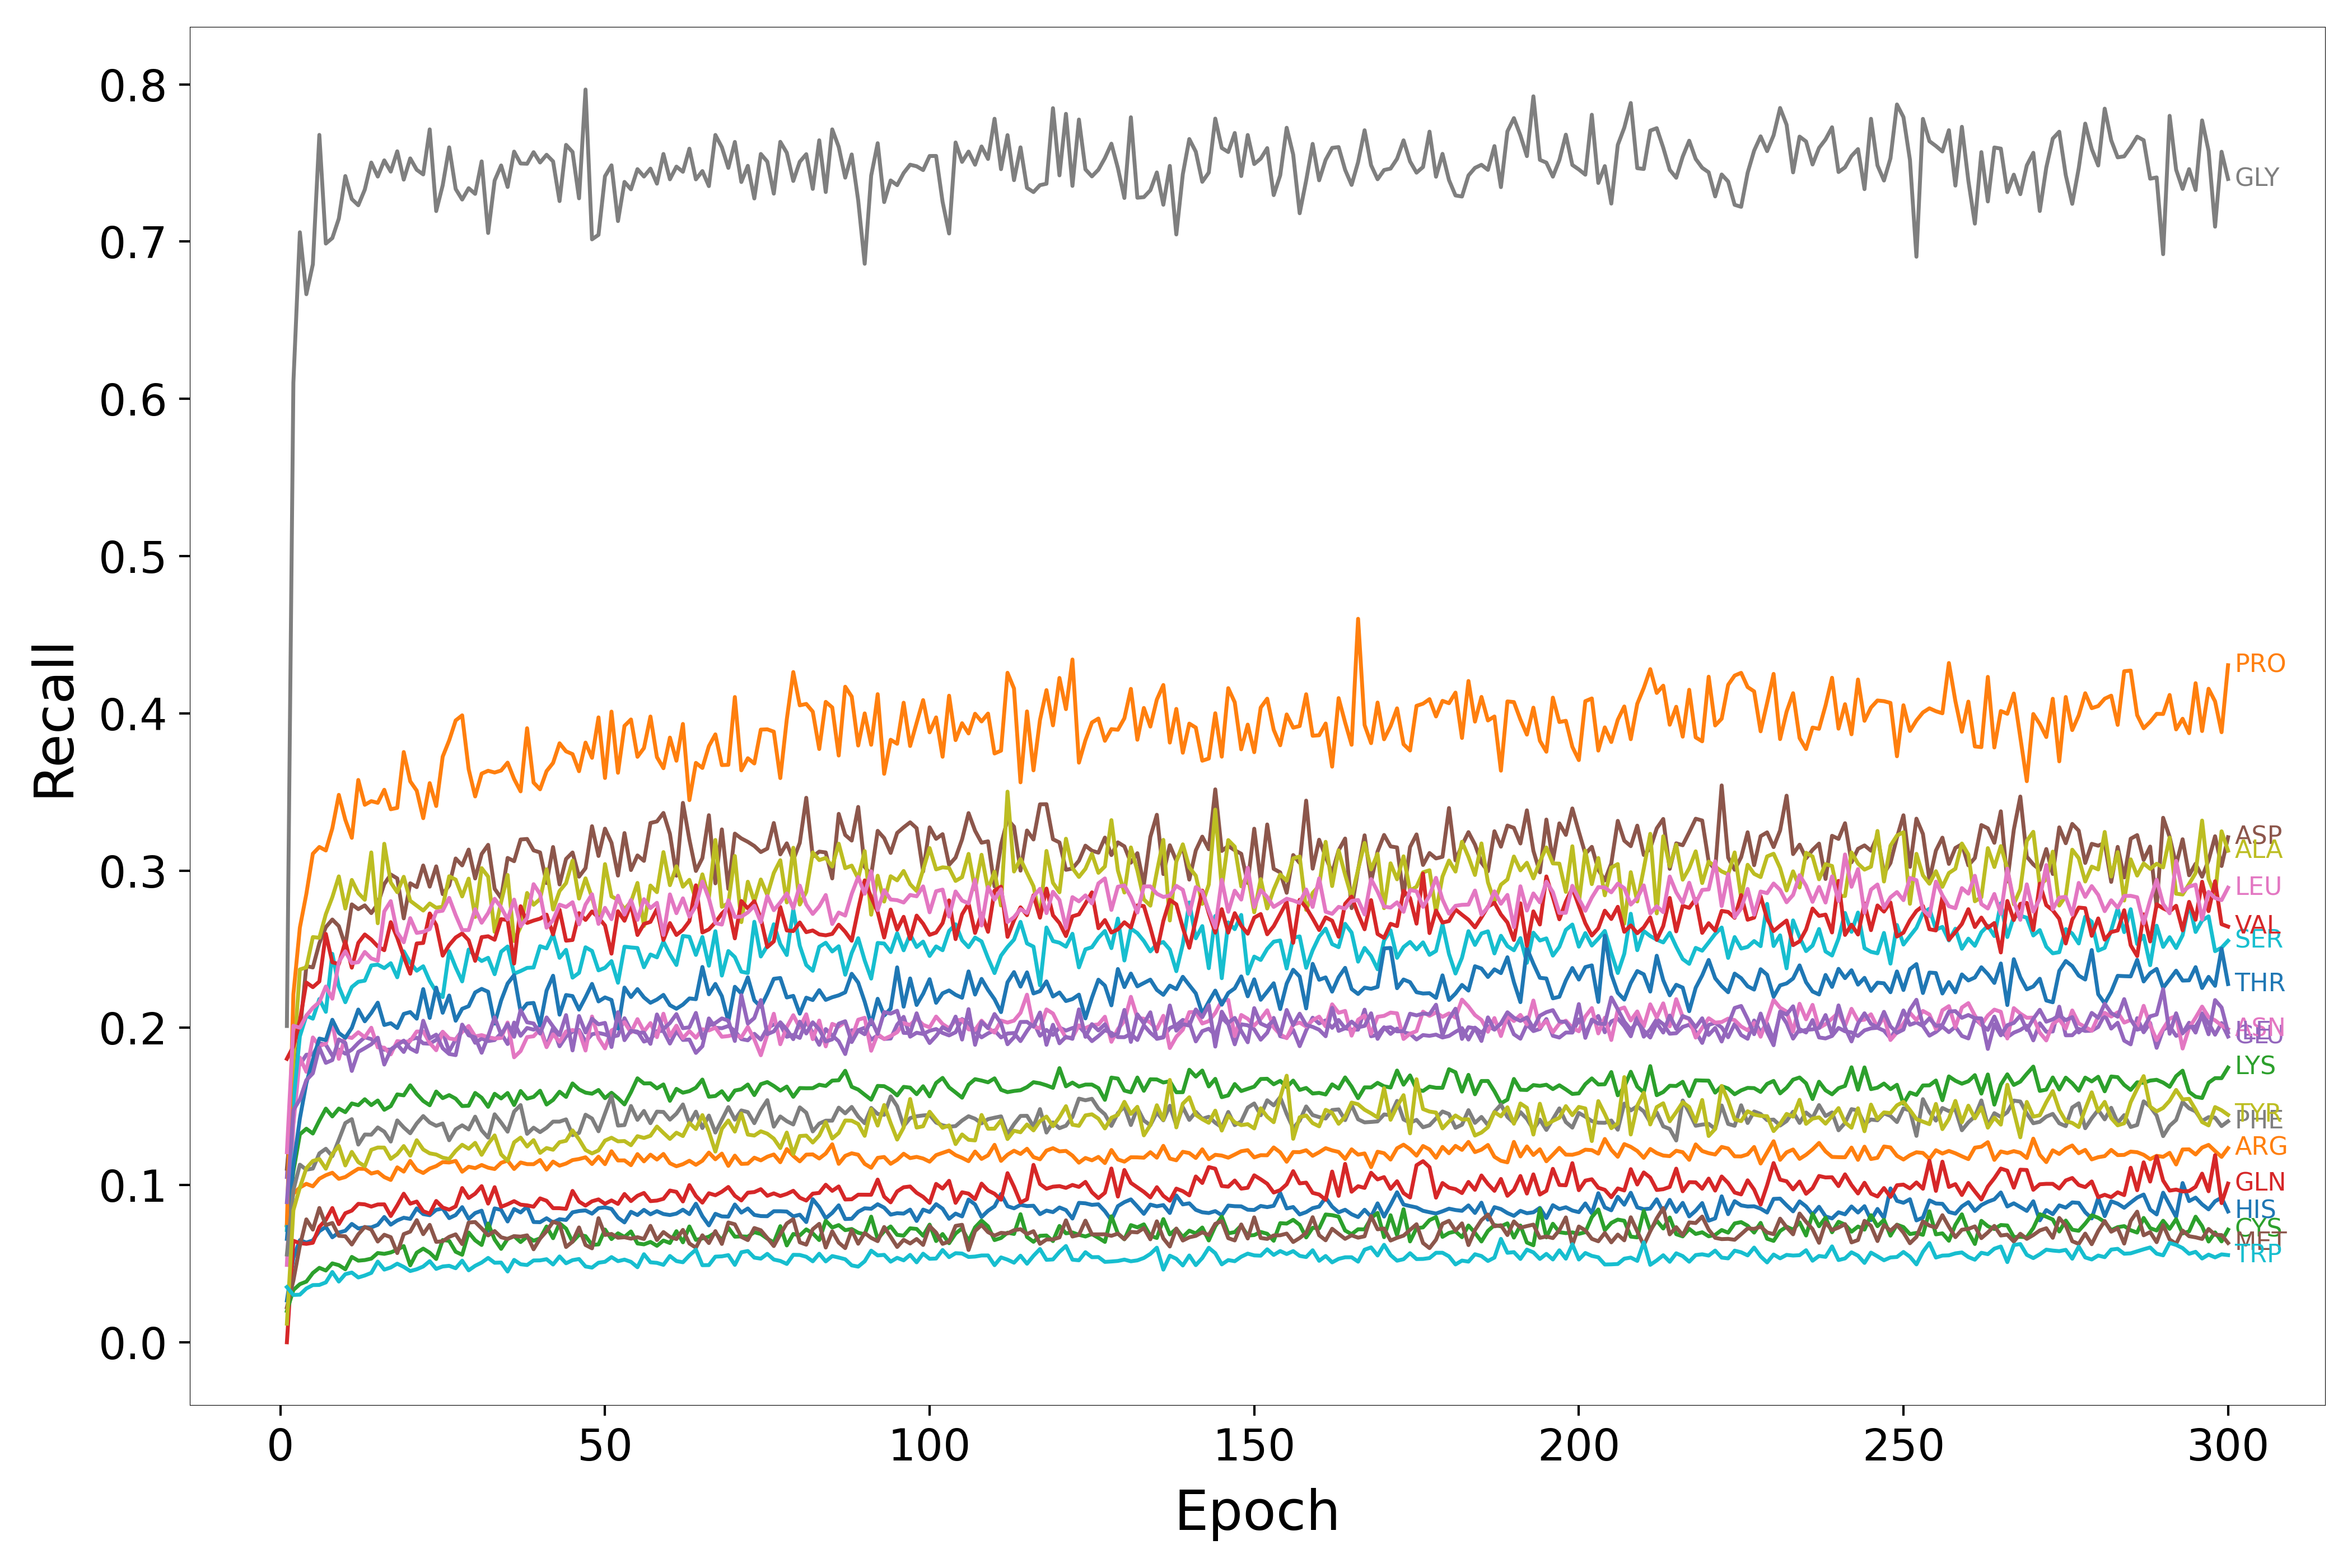

Values plotted in this chart, from the file beside it:
Epoch, HIS, ARG, LYS, GLN, GLU, ASP, ASN, GLY, ALA, SER, THR, PRO, CYS, VAL, ILE, MET, LEU, PHE, TYR, TRP
1, 0.02656, 0.07467, 0.07429, 0.0, 0.1051, 0.1104, 0.04921, 0.2012, 0.07143, 0.07143, 0.06576, 0.07584, 0.01991, 0.1803, 0.08913, 0.02223, 0.1209, 0.05581, 0.01183, 0.03509
2, 0.05372, 0.09452, 0.1086, 0.06456, 0.1714, 0.1563, 0.1381, 0.6102, 0.1781, 0.1526, 0.1123, 0.2212, 0.03325, 0.1882, 0.1477, 0.03927, 0.2013, 0.09662, 0.08394, 0.03008
3, 0.06495, 0.09841, 0.1322, 0.06306, 0.1766, 0.1978, 0.1811, 0.7059, 0.2371, 0.1946, 0.1423, 0.2637, 0.03696, 0.2046, 0.1544, 0.06139, 0.2, 0.113, 0.09843, 0.03028
4, 0.06339, 0.1008, 0.1358, 0.06258, 0.1829, 0.2392, 0.172, 0.6666, 0.2384, 0.2078, 0.1648, 0.2852, 0.03859, 0.2288, 0.1667, 0.07818, 0.2078, 0.1098, 0.1107, 0.03421
5, 0.0648, 0.09917, 0.1328, 0.06329, 0.183, 0.2384, 0.1939, 0.6856, 0.2577, 0.2058, 0.1796, 0.3107, 0.04405, 0.2259, 0.1711, 0.07165, 0.2127, 0.1105, 0.1153, 0.03638
6, 0.07065, 0.104, 0.141, 0.07344, 0.1902, 0.2537, 0.1884, 0.7679, 0.2573, 0.2183, 0.1932, 0.315, 0.04734, 0.2295, 0.1874, 0.08541, 0.2164, 0.1201, 0.1165, 0.03646
7, 0.07338, 0.1062, 0.1486, 0.07781, 0.1893, 0.264, 0.19, 0.6988, 0.2723, 0.2102, 0.1922, 0.3128, 0.04564, 0.2597, 0.1777, 0.07453, 0.2263, 0.1231, 0.1104, 0.03808
8, 0.06677, 0.1078, 0.1436, 0.08539, 0.1823, 0.2689, 0.2038, 0.7023, 0.2831, 0.2471, 0.2051, 0.3268, 0.05017, 0.2417, 0.1795, 0.07587, 0.2185, 0.1184, 0.1198, 0.04469
9, 0.06981, 0.1039, 0.1486, 0.07516, 0.1861, 0.2647, 0.1802, 0.7146, 0.2963, 0.2263, 0.1967, 0.3481, 0.04906, 0.2405, 0.1926, 0.0677, 0.2419, 0.1288, 0.1249, 0.03862
10, 0.07091, 0.1051, 0.1463, 0.08208, 0.1835, 0.2523, 0.1945, 0.7417, 0.2758, 0.2163, 0.1937, 0.3323, 0.04643, 0.2549, 0.1904, 0.06742, 0.2487, 0.1394, 0.1125, 0.04334
11, 0.07528, 0.1078, 0.1519, 0.08373, 0.1861, 0.2785, 0.1935, 0.7271, 0.294, 0.2259, 0.2, 0.3208, 0.05428, 0.2382, 0.1726, 0.06217, 0.2411, 0.1419, 0.1211, 0.04436
12, 0.07237, 0.1104, 0.1508, 0.08805, 0.1904, 0.2755, 0.1972, 0.7231, 0.2857, 0.2293, 0.2116, 0.3576, 0.0519, 0.254, 0.1847, 0.0686, 0.2417, 0.1257, 0.1146, 0.0412
13, 0.07313, 0.1103, 0.1546, 0.0877, 0.194, 0.2779, 0.194, 0.7331, 0.2814, 0.23, 0.2041, 0.3418, 0.05228, 0.2594, 0.187, 0.07337, 0.2482, 0.1321, 0.1119, 0.04248
14, 0.07305, 0.1073, 0.1508, 0.08629, 0.1928, 0.273, 0.2, 0.7503, 0.3115, 0.2397, 0.2095, 0.3442, 0.05318, 0.2561, 0.1895, 0.07164, 0.2441, 0.132, 0.1224, 0.04414
15, 0.07469, 0.1084, 0.1538, 0.08764, 0.1895, 0.2787, 0.1875, 0.7414, 0.2665, 0.2402, 0.216, 0.3431, 0.05678, 0.2518, 0.1937, 0.06406, 0.2427, 0.1366, 0.1239, 0.05132
16, 0.0797, 0.1051, 0.1479, 0.08773, 0.186, 0.2914, 0.1874, 0.7517, 0.317, 0.238, 0.2018, 0.3514, 0.05624, 0.2494, 0.1766, 0.06838, 0.274, 0.1339, 0.1238, 0.04622
17, 0.07478, 0.1032, 0.1502, 0.08029, 0.1862, 0.2975, 0.1831, 0.7445, 0.2924, 0.2411, 0.2029, 0.339, 0.05714, 0.2672, 0.1858, 0.06685, 0.2806, 0.1277, 0.1166, 0.04757
18, 0.07749, 0.1113, 0.1577, 0.08706, 0.1894, 0.295, 0.1916, 0.7574, 0.2863, 0.2321, 0.1998, 0.3399, 0.05888, 0.2573, 0.1891, 0.05673, 0.2607, 0.1411, 0.1197, 0.04999
19, 0.0792, 0.1085, 0.157, 0.09449, 0.1846, 0.2696, 0.1909, 0.7394, 0.296, 0.2487, 0.2088, 0.3754, 0.06118, 0.2453, 0.1918, 0.0688, 0.2544, 0.1366, 0.1248, 0.04794
20, 0.07845, 0.1154, 0.1634, 0.08815, 0.1925, 0.2919, 0.1916, 0.7529, 0.2808, 0.2414, 0.21, 0.3568, 0.04892, 0.2344, 0.1868, 0.07039, 0.2697, 0.1329, 0.1187, 0.0453
21, 0.08515, 0.1096, 0.1579, 0.08949, 0.1937, 0.2895, 0.1976, 0.7457, 0.2777, 0.2363, 0.2058, 0.3508, 0.05696, 0.2536, 0.1846, 0.07768, 0.2603, 0.1392, 0.1285, 0.04644
22, 0.08152, 0.1077, 0.1535, 0.08336, 0.1901, 0.3032, 0.1977, 0.7427, 0.2746, 0.2391, 0.2246, 0.3333, 0.05956, 0.254, 0.2045, 0.06875, 0.261, 0.1439, 0.1226, 0.04819
23, 0.08081, 0.1105, 0.1507, 0.08179, 0.1899, 0.2898, 0.1904, 0.7714, 0.2791, 0.2298, 0.2063, 0.3556, 0.05697, 0.2727, 0.1933, 0.07468, 0.2628, 0.1398, 0.1202, 0.05161
24, 0.08424, 0.112, 0.1595, 0.08987, 0.1923, 0.3027, 0.1857, 0.7195, 0.2763, 0.2229, 0.2256, 0.3411, 0.05296, 0.2654, 0.1956, 0.06386, 0.2738, 0.1377, 0.1194, 0.04667
25, 0.08506, 0.1146, 0.1553, 0.08572, 0.1973, 0.285, 0.1975, 0.7358, 0.277, 0.2195, 0.2096, 0.3724, 0.06504, 0.2459, 0.187, 0.06426, 0.2745, 0.1392, 0.1174, 0.04822
26, 0.07895, 0.1143, 0.1572, 0.08433, 0.185, 0.2906, 0.1932, 0.76, 0.2964, 0.2487, 0.2205, 0.3828, 0.06451, 0.2527, 0.1834, 0.06706, 0.2826, 0.1285, 0.1166, 0.04864
27, 0.08093, 0.1154, 0.1549, 0.08643, 0.1927, 0.3077, 0.1925, 0.7335, 0.2942, 0.2384, 0.2045, 0.3955, 0.05758, 0.2574, 0.1826, 0.06864, 0.2717, 0.1354, 0.1217, 0.04709
28, 0.08594, 0.1085, 0.1502, 0.0981, 0.1982, 0.3033, 0.1975, 0.7268, 0.2836, 0.2295, 0.2121, 0.3987, 0.05565, 0.26, 0.2021, 0.06246, 0.2621, 0.138, 0.1256, 0.05188
29, 0.07848, 0.1116, 0.1504, 0.09175, 0.1981, 0.3134, 0.2012, 0.734, 0.2949, 0.2498, 0.2137, 0.3645, 0.06981, 0.2557, 0.1952, 0.07615, 0.2622, 0.1354, 0.1231, 0.04575
30, 0.08219, 0.1108, 0.1586, 0.09452, 0.1905, 0.295, 0.1945, 0.7304, 0.2705, 0.2456, 0.2225, 0.3472, 0.06486, 0.2426, 0.1939, 0.07648, 0.2754, 0.1435, 0.1268, 0.04863
31, 0.08369, 0.1127, 0.1555, 0.09931, 0.1932, 0.3105, 0.1954, 0.751, 0.3015, 0.2425, 0.2248, 0.3617, 0.06188, 0.2577, 0.1841, 0.07244, 0.2668, 0.1348, 0.1192, 0.0507
32, 0.07088, 0.111, 0.1497, 0.08819, 0.1916, 0.3164, 0.194, 0.7055, 0.2961, 0.2445, 0.2229, 0.3635, 0.07553, 0.2582, 0.1946, 0.06797, 0.273, 0.1302, 0.1262, 0.05366
33, 0.08515, 0.1102, 0.158, 0.09864, 0.1922, 0.2884, 0.1932, 0.7388, 0.261, 0.2341, 0.2027, 0.3624, 0.06537, 0.256, 0.2067, 0.07074, 0.2821, 0.145, 0.1316, 0.05057
34, 0.0842, 0.1141, 0.1551, 0.08613, 0.1965, 0.2825, 0.1935, 0.7485, 0.2799, 0.2484, 0.2174, 0.3636, 0.0594, 0.2691, 0.1956, 0.06679, 0.2766, 0.1397, 0.1195, 0.05071
35, 0.07682, 0.1156, 0.1585, 0.08779, 0.1897, 0.308, 0.2034, 0.7348, 0.2972, 0.2517, 0.2282, 0.3687, 0.06577, 0.2685, 0.2024, 0.0657, 0.2689, 0.1339, 0.1154, 0.04499
36, 0.08476, 0.1102, 0.1509, 0.08976, 0.2033, 0.306, 0.1812, 0.7573, 0.2552, 0.2344, 0.2335, 0.3582, 0.06747, 0.2409, 0.1943, 0.06752, 0.2815, 0.1467, 0.1272, 0.0524
37, 0.08257, 0.1144, 0.1598, 0.08753, 0.1949, 0.3198, 0.1852, 0.7497, 0.2642, 0.2361, 0.2103, 0.3504, 0.06374, 0.2773, 0.2113, 0.0672, 0.2646, 0.1509, 0.1302, 0.04962
38, 0.08625, 0.1133, 0.1549, 0.0871, 0.1999, 0.3201, 0.1941, 0.7495, 0.2858, 0.2381, 0.2154, 0.3905, 0.06718, 0.2667, 0.2035, 0.06801, 0.2699, 0.1326, 0.1245, 0.04912
39, 0.07649, 0.1133, 0.156, 0.08621, 0.1988, 0.3128, 0.1946, 0.7569, 0.2782, 0.2384, 0.2158, 0.356, 0.06459, 0.2682, 0.2028, 0.05915, 0.2913, 0.1365, 0.1286, 0.05203
40, 0.07637, 0.1159, 0.16, 0.09152, 0.2008, 0.3115, 0.1992, 0.7503, 0.2818, 0.2519, 0.2016, 0.3517, 0.06608, 0.2694, 0.1963, 0.06597, 0.2851, 0.1337, 0.1205, 0.05209
41, 0.07888, 0.1098, 0.1512, 0.09001, 0.1882, 0.2921, 0.1877, 0.7552, 0.3008, 0.2505, 0.2236, 0.3632, 0.07364, 0.272, 0.2066, 0.07066, 0.2637, 0.1364, 0.1235, 0.05284
42, 0.07618, 0.1149, 0.1541, 0.08531, 0.1999, 0.315, 0.1959, 0.751, 0.2752, 0.2595, 0.2331, 0.3685, 0.06619, 0.2594, 0.2008, 0.07663, 0.2685, 0.1403, 0.1224, 0.04945
43, 0.07826, 0.1123, 0.1594, 0.08527, 0.1883, 0.2912, 0.1911, 0.7258, 0.287, 0.2445, 0.2084, 0.381, 0.07567, 0.2751, 0.1954, 0.07524, 0.2783, 0.1403, 0.1272, 0.05459
44, 0.07778, 0.1137, 0.156, 0.08483, 0.1945, 0.3074, 0.1977, 0.7615, 0.292, 0.2496, 0.2209, 0.3758, 0.07231, 0.2554, 0.2081, 0.06059, 0.2769, 0.1418, 0.1282, 0.05024
45, 0.08265, 0.1159, 0.1646, 0.09626, 0.1975, 0.3115, 0.1986, 0.757, 0.3063, 0.2319, 0.2202, 0.3741, 0.06394, 0.2559, 0.1856, 0.06398, 0.2799, 0.1317, 0.1348, 0.05224
46, 0.08349, 0.1166, 0.1608, 0.0895, 0.1986, 0.2961, 0.1979, 0.7275, 0.2822, 0.235, 0.2116, 0.3632, 0.06834, 0.2729, 0.2075, 0.07304, 0.2658, 0.1331, 0.1291, 0.05296
47, 0.08386, 0.1177, 0.1588, 0.08692, 0.1913, 0.3015, 0.1856, 0.7967, 0.2951, 0.2512, 0.2194, 0.3814, 0.06751, 0.2686, 0.197, 0.06187, 0.2784, 0.1447, 0.1223, 0.04821
48, 0.0818, 0.1134, 0.1581, 0.08967, 0.1959, 0.3282, 0.2072, 0.7015, 0.2828, 0.2489, 0.2279, 0.3717, 0.06194, 0.274, 0.2058, 0.05976, 0.2849, 0.1423, 0.1201, 0.0475
49, 0.08532, 0.118, 0.1605, 0.09088, 0.1968, 0.3093, 0.1934, 0.7043, 0.2681, 0.2365, 0.2168, 0.3974, 0.06224, 0.2701, 0.2022, 0.07893, 0.2661, 0.1342, 0.122, 0.05061
50, 0.08581, 0.1133, 0.1553, 0.08806, 0.1958, 0.3267, 0.1869, 0.7416, 0.3041, 0.2382, 0.2193, 0.3589, 0.07169, 0.2651, 0.2031, 0.06825, 0.2763, 0.1455, 0.1283, 0.0512
51, 0.08479, 0.1215, 0.1587, 0.09022, 0.1942, 0.3177, 0.1983, 0.7485, 0.2836, 0.2424, 0.2177, 0.4011, 0.06562, 0.2472, 0.1878, 0.0689, 0.2691, 0.1566, 0.1301, 0.05419
52, 0.07924, 0.1156, 0.1553, 0.088, 0.1952, 0.2968, 0.2006, 0.7131, 0.2814, 0.2287, 0.1996, 0.3622, 0.06929, 0.2741, 0.2099, 0.06647, 0.284, 0.1378, 0.1278, 0.0516
53, 0.07624, 0.1157, 0.1513, 0.09432, 0.2061, 0.3239, 0.2036, 0.738, 0.2754, 0.2516, 0.2256, 0.392, 0.06701, 0.2681, 0.1921, 0.06679, 0.272, 0.1381, 0.128, 0.05258
54, 0.08299, 0.1126, 0.1591, 0.0898, 0.1981, 0.3003, 0.197, 0.7333, 0.2801, 0.2511, 0.2196, 0.3961, 0.07049, 0.2785, 0.1982, 0.06591, 0.2813, 0.1503, 0.1253, 0.05116
55, 0.08091, 0.1197, 0.1679, 0.09317, 0.1976, 0.3096, 0.2055, 0.7461, 0.2921, 0.2508, 0.2246, 0.3724, 0.06285, 0.259, 0.1969, 0.06684, 0.2687, 0.1415, 0.1311, 0.04773
56, 0.08422, 0.1151, 0.1646, 0.09496, 0.1912, 0.3062, 0.1976, 0.7414, 0.2648, 0.2385, 0.2193, 0.3779, 0.06228, 0.266, 0.1969, 0.06569, 0.2818, 0.1471, 0.13, 0.05601
57, 0.08138, 0.1193, 0.1647, 0.08976, 0.1927, 0.3303, 0.203, 0.7464, 0.2905, 0.2466, 0.2159, 0.398, 0.06383, 0.2674, 0.1898, 0.07405, 0.2761, 0.1393, 0.1314, 0.05087
58, 0.08341, 0.1162, 0.1615, 0.09011, 0.1979, 0.3313, 0.1941, 0.7369, 0.2863, 0.2448, 0.218, 0.3722, 0.06136, 0.2756, 0.2085, 0.06502, 0.2795, 0.1467, 0.1372, 0.05051
59, 0.08156, 0.1198, 0.164, 0.09123, 0.198, 0.3366, 0.209, 0.7557, 0.3118, 0.2548, 0.2209, 0.3651, 0.06472, 0.2558, 0.1992, 0.07012, 0.259, 0.1465, 0.1332, 0.04924
60, 0.08092, 0.1139, 0.1536, 0.0965, 0.19, 0.3233, 0.1947, 0.7396, 0.2907, 0.2467, 0.2144, 0.3846, 0.06314, 0.2666, 0.2031, 0.06702, 0.2849, 0.1416, 0.1293, 0.05488
... 240 more rows
